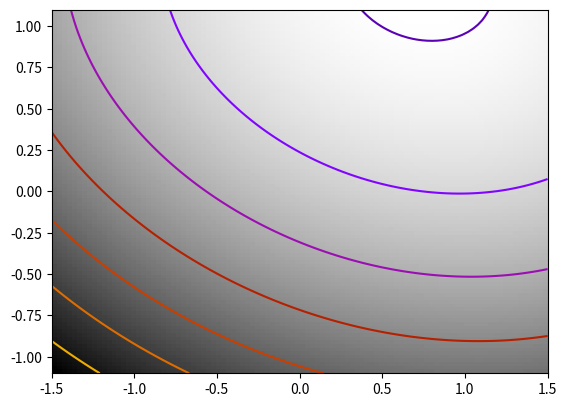

Source code (Python):
"""
Alternating optimization
=========================

The challenge here is that Hessian of the problem is a very
ill-conditioned matrix. This can easily be seen, as the Hessian of the
first term in simply 2 * K.T @ K. Thus the conditioning of the
problem can be judged from looking at the conditioning of K.
"""

import time

import numpy as np
import scipy as sp
import matplotlib.pyplot as plt

rng = np.random.default_rng(27446968)

K = rng.normal(size=(100, 100))


def f(x):
    return np.sum((K @ (x - 1)) ** 2) + np.sum(x**2) ** 2


def f_prime(x):
    return 2 * K.T @ K @ (x - 1) + 4 * np.sum(x**2) * x


def hessian(x):
    H = 2 * K.T @ K + 4 * 2 * x * x[:, np.newaxis]
    return H + 4 * np.eye(H.shape[0]) * np.sum(x**2)


###############################################################################
# Some pretty plotting

plt.figure(1)
plt.clf()
Z = X, Y = np.mgrid[-1.5:1.5:100j, -1.1:1.1:100j]  # type: ignore[misc]
# Complete in the additional dimensions with zeros
Z = np.reshape(Z, (2, -1)).copy()
Z.resize((100, Z.shape[-1]))
Z = np.apply_along_axis(f, 0, Z)
Z = np.reshape(Z, X.shape)
plt.imshow(Z.T, cmap="gray_r", extent=(-1.5, 1.5, -1.1, 1.1), origin="lower")
plt.contour(X, Y, Z, cmap="gnuplot")

# A reference but slow solution:
t0 = time.time()
x_ref = sp.optimize.minimize(f, K[0], method="Powell").x
print(f"     Powell: time {time.time() - t0:.2f}s")
f_ref = f(x_ref)

# Compare different approaches
t0 = time.time()
x_bfgs = sp.optimize.minimize(f, K[0], method="BFGS").x
print(
    f"       BFGS: time {time.time() - t0:.2f}s, x error {np.sqrt(np.sum((x_bfgs - x_ref) ** 2)):.2f}, f error {f(x_bfgs) - f_ref:.2f}"
)

t0 = time.time()
x_l_bfgs = sp.optimize.minimize(f, K[0], method="L-BFGS-B").x
print(
    f"     L-BFGS: time {time.time() - t0:.2f}s, x error {np.sqrt(np.sum((x_l_bfgs - x_ref) ** 2)):.2f}, f error {f(x_l_bfgs) - f_ref:.2f}"
)


t0 = time.time()
x_bfgs = sp.optimize.minimize(f, K[0], jac=f_prime, method="BFGS").x
print(
    f"  BFGS w f': time {time.time() - t0:.2f}s, x error {np.sqrt(np.sum((x_bfgs - x_ref) ** 2)):.2f}, f error {f(x_bfgs) - f_ref:.2f}"
)

t0 = time.time()
x_l_bfgs = sp.optimize.minimize(f, K[0], jac=f_prime, method="L-BFGS-B").x
print(
    f"L-BFGS w f': time {time.time() - t0:.2f}s, x error {np.sqrt(np.sum((x_l_bfgs - x_ref) ** 2)):.2f}, f error {f(x_l_bfgs) - f_ref:.2f}"
)

t0 = time.time()
x_newton = sp.optimize.minimize(
    f, K[0], jac=f_prime, hess=hessian, method="Newton-CG"
).x
print(
    f"     Newton: time {time.time() - t0:.2f}s, x error {np.sqrt(np.sum((x_newton - x_ref) ** 2)):.2f}, f error {f(x_newton) - f_ref:.2f}"
)

plt.show()
